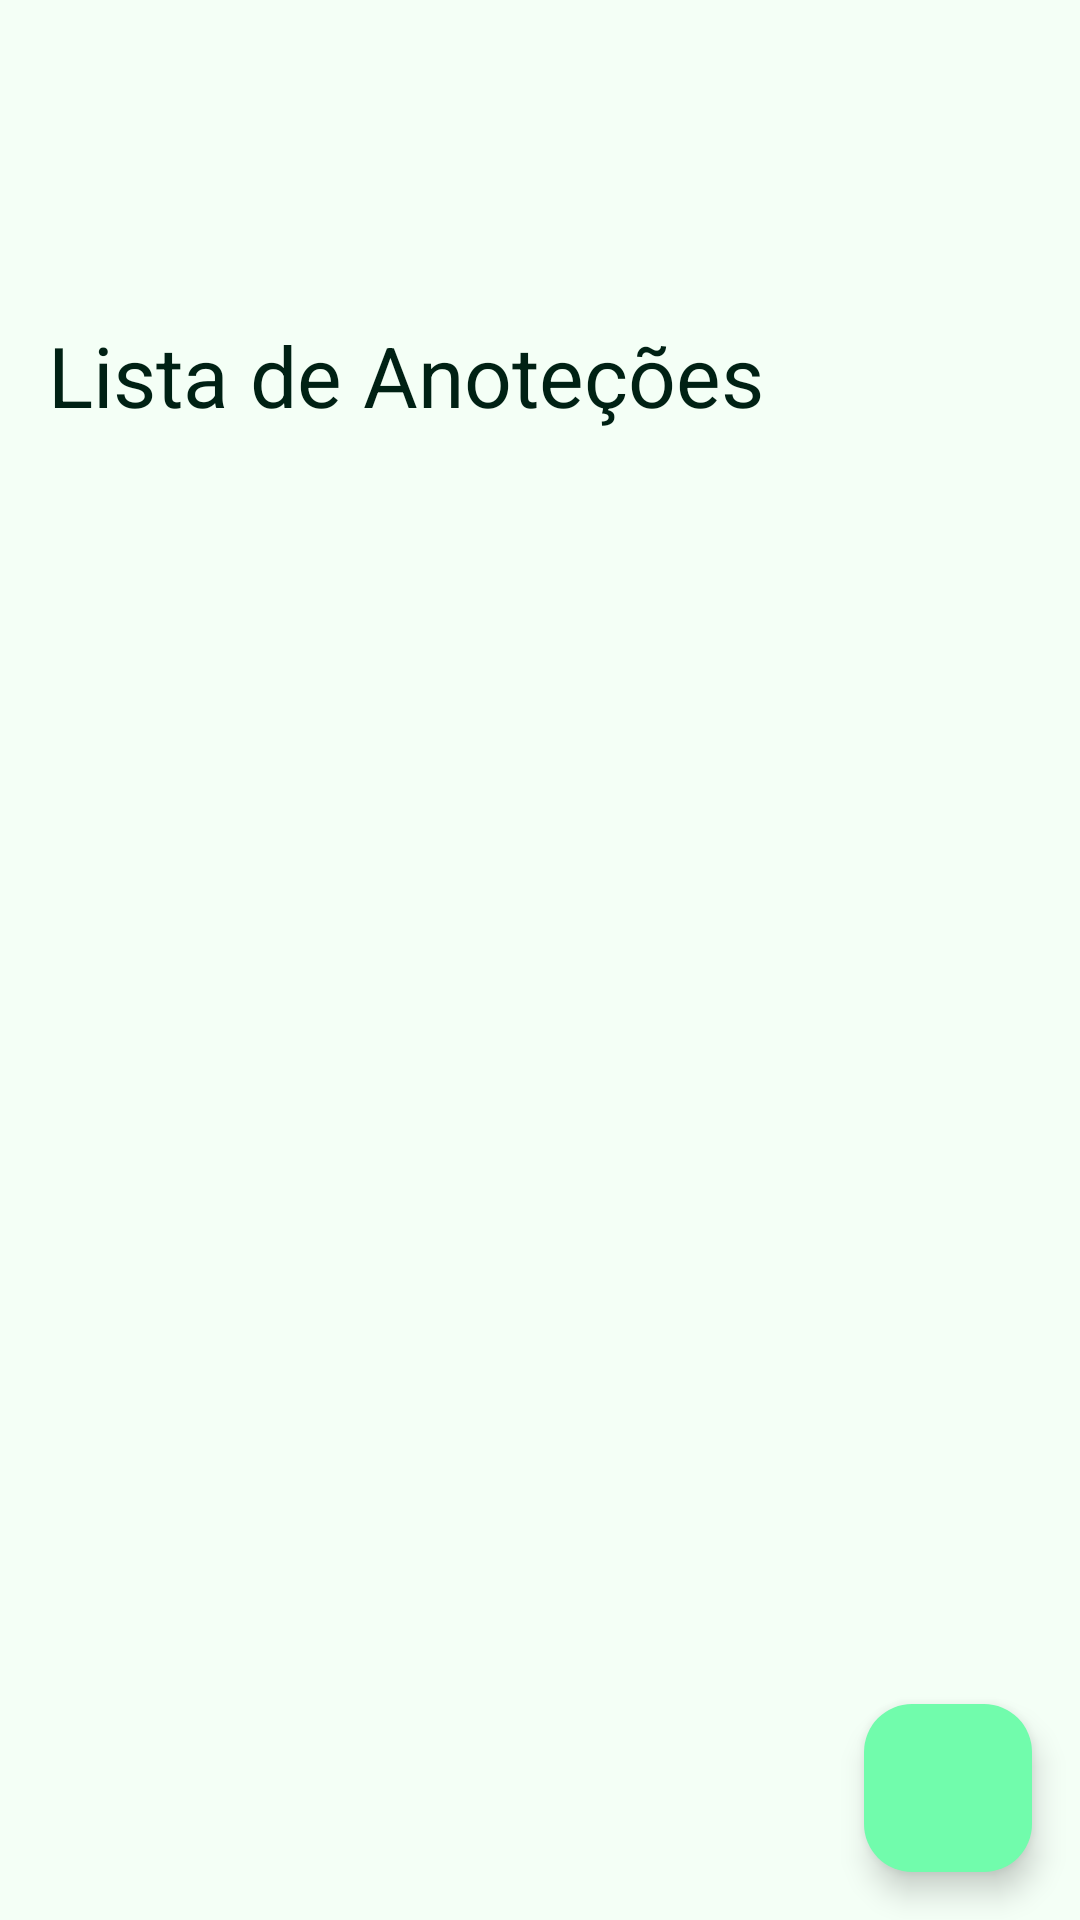

Write the Android layout XML for this screen, with the resource values it uses.
<!-- AndroidManifest.xml: application theme AppTheme -->
<!-- res/layout/activity_main.xml -->
<?xml version="1.0" encoding="utf-8"?>
<androidx.coordinatorlayout.widget.CoordinatorLayout xmlns:android="http://schemas.android.com/apk/res/android"
    xmlns:app="http://schemas.android.com/apk/res-auto"
    xmlns:tools="http://schemas.android.com/tools"
    android:layout_width="match_parent"
    android:layout_height="match_parent">

    <com.google.android.material.appbar.AppBarLayout
        android:layout_width="match_parent"
        android:layout_height="wrap_content"
        app:liftOnScrollColor="?attr/colorSurface">

        <com.google.android.material.appbar.CollapsingToolbarLayout
            style="?attr/collapsingToolbarLayoutLargeStyle"
            android:layout_width="match_parent"
            android:layout_height="?attr/collapsingToolbarLayoutLargeSize"
            app:contentScrim="?attr/colorSurface"
            app:layout_scrollFlags="scroll|exitUntilCollapsed|snap">

            <com.google.android.material.appbar.MaterialToolbar
                android:id="@+id/toolbar"
                android:layout_width="match_parent"
                android:layout_height="?attr/actionBarSize"
                android:background="@android:color/transparent"
                app:layout_collapseMode="pin"
                app:title="@string/note_list" />

        </com.google.android.material.appbar.CollapsingToolbarLayout>

    </com.google.android.material.appbar.AppBarLayout>

    <androidx.core.widget.NestedScrollView
        android:layout_width="match_parent"
        android:layout_height="match_parent"
        android:layout_margin="16dp"
        app:layout_behavior="@string/appbar_scrolling_view_behavior">

        <androidx.appcompat.widget.LinearLayoutCompat
            android:layout_width="match_parent"
            android:layout_height="wrap_content"
            android:orientation="vertical">

            <androidx.recyclerview.widget.RecyclerView
                android:id="@+id/rv_list"
                android:layout_width="match_parent"
                android:layout_height="wrap_content"
                android:layout_marginBottom="4dp"
                tools:listitem="@layout/item_list_note" />

            <Space
                android:layout_width="match_parent"
                android:layout_height="60dp" />

        </androidx.appcompat.widget.LinearLayoutCompat>

    </androidx.core.widget.NestedScrollView>

    <com.google.android.material.floatingactionbutton.FloatingActionButton
        android:id="@+id/fab"
        android:layout_width="wrap_content"
        android:layout_height="wrap_content"
        android:layout_gravity="bottom|end"
        android:layout_margin="16dp"
        android:contentDescription="@string/fab"
        android:src="@drawable/ic_add"
        android:tint="?attr/colorSurfaceInverse" />

</androidx.coordinatorlayout.widget.CoordinatorLayout>
<!-- res/layout/item_list_note.xml (included above) -->
<?xml version="1.0" encoding="utf-8"?>
<androidx.appcompat.widget.LinearLayoutCompat xmlns:android="http://schemas.android.com/apk/res/android"
    xmlns:tools="http://schemas.android.com/tools"
    android:layout_width="match_parent"
    android:layout_height="wrap_content"
    android:layout_marginVertical="4dp"
    android:background="@drawable/background_status_ok"
    android:orientation="vertical">

    <androidx.appcompat.widget.LinearLayoutCompat
        android:layout_width="match_parent"
        android:layout_height="wrap_content"
        android:layout_marginHorizontal="16dp"
        android:layout_marginVertical="8dp"
        android:orientation="vertical">

        <TextView
            android:id="@+id/tv_id"
            style="@style/TextAppearance.Material3.TitleMedium"
            android:layout_width="match_parent"
            android:layout_height="wrap_content"
            android:textColor="@color/sind_text_status_ok"
            tools:text="#0001" />

        <TextView
            android:id="@+id/tv_note"
            style="@style/TextAppearance.Material3.TitleSmall"
            android:layout_width="match_parent"
            android:layout_height="wrap_content"
            android:layout_marginVertical="4dp"
            android:ellipsize="end"
            android:maxLines="2"
            android:textColor="@color/sind_text_status_ok"
            tools:text="Categoria da solicitaçao" />

    </androidx.appcompat.widget.LinearLayoutCompat>

</androidx.appcompat.widget.LinearLayoutCompat>
<!-- resources referenced by this layout -->
<resources>
  <color name="sind_text_status_ok">#21876B</color>
  <!-- drawable background_status_ok (drawable) -->
  <layer-list xmlns:android="http://schemas.android.com/apk/res/android">
      <item
          android:bottom="0dp"
          android:left="0dp"
          android:right="8dp"
          android:top="0dp">
          <shape android:shape="rectangle">
              <solid android:color="@color/sind_background_status_ok_stripe" />
              <corners
                  android:bottomLeftRadius="4dp"
                  android:topLeftRadius="4dp"/>
          </shape>
      </item>
  
      <item
          android:bottom="0dp"
          android:left="4dp"
          android:right="0dp"
          android:top="0dp">
          <shape android:shape="rectangle">
              <solid android:color="@color/sind_background_status_ok_body" />
              <corners
                  android:bottomRightRadius="4dp"
                  android:topRightRadius="4dp"/>
          </shape>
      </item>
  </layer-list>
  <string name="fab">FAB</string>
  <string name="note_list">Lista de Anoteções</string>
  <color name="sind_background_status_ok_stripe">#2ABF8E</color>
  <color name="sind_background_status_ok_body">#C7E3E0</color>
  <color name="md_theme_light_primary">#006D3F</color>
  <color name="md_theme_light_onPrimary">#FFFFFF</color>
  <color name="md_theme_light_primaryContainer">#71FCAC</color>
  <color name="md_theme_light_onPrimaryContainer">#00210F</color>
  <color name="md_theme_light_secondary">#006C45</color>
  <color name="md_theme_light_onSecondary">#FFFFFF</color>
  <color name="md_theme_light_secondaryContainer">#90F7BF</color>
  <color name="md_theme_light_onSecondaryContainer">#002112</color>
  <color name="md_theme_light_tertiary">#006D38</color>
  <color name="md_theme_light_onTertiary">#FFFFFF</color>
  <color name="md_theme_light_tertiaryContainer">#5FFF9B</color>
  <color name="md_theme_light_onTertiaryContainer">#00210D</color>
  <color name="md_theme_light_error">#BA1A1A</color>
  <color name="md_theme_light_errorContainer">#FFDAD6</color>
  <color name="md_theme_light_onError">#FFFFFF</color>
  <color name="md_theme_light_onErrorContainer">#410002</color>
  <color name="md_theme_light_background">#F4FFF6</color>
  <color name="md_theme_light_onBackground">#002114</color>
  <color name="md_theme_light_surface">#F4FFF6</color>
  <color name="md_theme_light_onSurface">#002114</color>
  <color name="md_theme_light_surfaceVariant">#DCE5DB</color>
  <color name="md_theme_light_onSurfaceVariant">#414942</color>
  <color name="md_theme_light_outline">#717971</color>
  <color name="md_theme_light_inverseOnSurface">#BEFFDC</color>
  <color name="md_theme_light_inverseSurface">#003825</color>
  <color name="md_theme_light_inversePrimary">#52DF92</color>
</resources>
